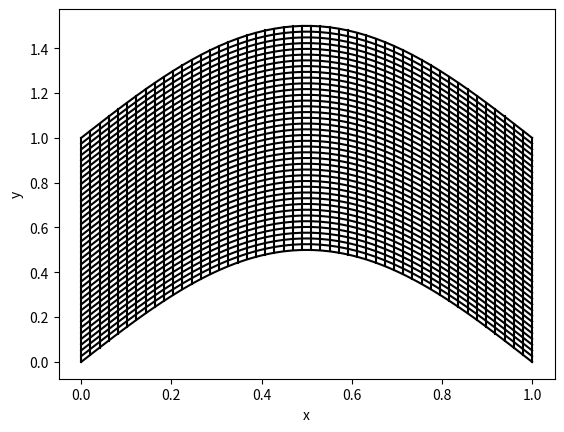

The matplotlib source for this figure:
import numpy as np
import matplotlib.pyplot as plt

# 2D Transfinite Interpolation
# Performed on eight boundaries
# Bottom, Top, Left, Right)

def Transfinite_Interpolation(xb,yb,xt,yt,xl,yl,xr,yr,x,y):

    n = len(xb)-1
    m = len(xl)-1
    dx = 1/n 
    dy = 1/m
    
    for j in range(1,m):
        Eta = (j)*dy
        for i in range(1,n):
            Xi = (i)*dx
            x[j,i] = (1.-Eta)*xb[i] + Eta*xt[i] + (1.-Xi)*xl[j]  + Xi*xr[j] \
                    - ( Xi*Eta*xr[m] + (1.-Xi)*Eta*xl[m] + Xi*(1.-Eta)*xr[0] + (1.-Xi)*(1.-Eta)*xl[0] )

            y[j,i] = (1.-Eta)*yb[i] + Eta*yt[i] + (1.-Xi)*yl[j]  + Xi*yr[j] \
                    - ( Xi*Eta*yr[m] + (1.-Xi)*Eta*yl[m] + Xi*(1.-Eta)*yr[0] + (1.-Xi)*(1.-Eta)*yl[0] )

# Number of boundary points n by m across which to perform TFI
n = 50
m = 40

x = np.zeros((m,n))
y = np.zeros((m,n))

xb = np.zeros(n)
yb = np.zeros(n)

xt = np.zeros(n)
yt = np.zeros(n)

xl = np.zeros(m)
yl = np.zeros(m)

xr = np.zeros(m)
yr = np.zeros(m)

for i in range(n):
    xb[i] = i/(n-1)
    yb[i] = 0.0 + 0.5*np.sin(np.pi*xb[i])
    xt[i] = i/(n-1)
    yt[i] = 1.0 + 0.5*np.sin(np.pi*xb[i])

for i in range(m):
    xl[i] = 0.0
    yl[i] = i/(m-1)
    xr[i] = 1.0
    yr[i] = i/(m-1)

x[0,:] = xb
x[m-1,:] = xt
x[:,0] = xl 
x[:,n-1] = xr

y[0,:] = yb
y[m-1,:] = yt
y[:,0] = yl 
y[:,n-1] = yr

Transfinite_Interpolation(xb,yb,xt,yt,xl,yl,xr,yr,x,y)

for i in range(n):
    plt.plot(x[:,i],y[:,i],color='black')
for i in range(m):
    plt.plot(x[i,:],y[i,:],color='black')
plt.xlabel('x')
plt.ylabel('y')
plt.show()

